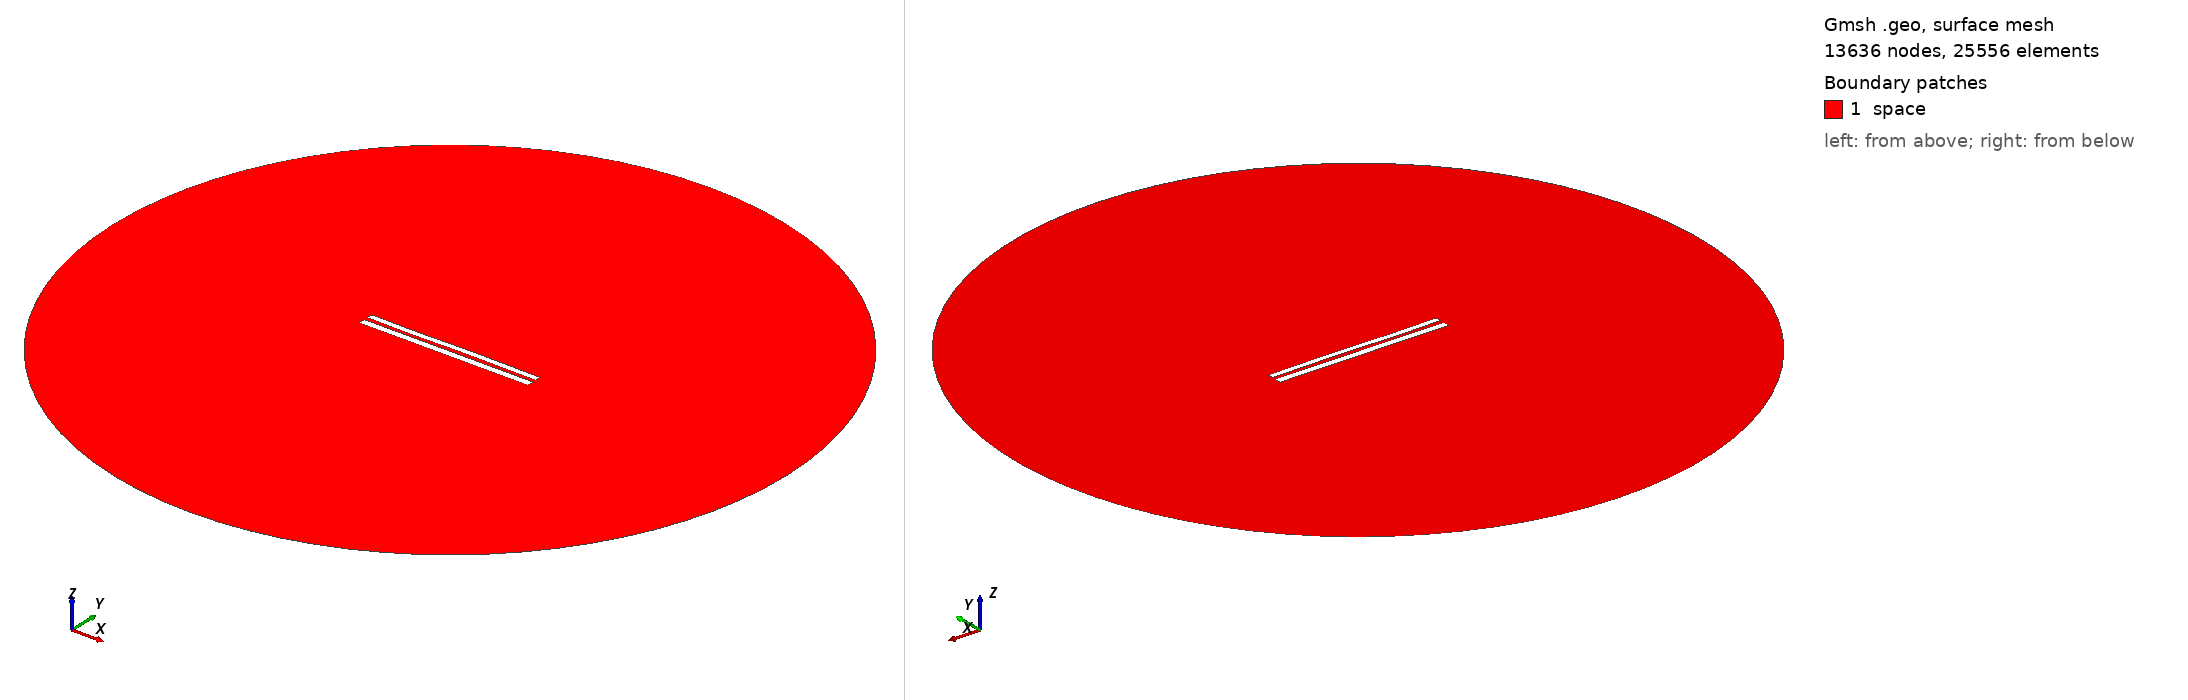

Gmsh geometry script, surface-meshed: 13636 nodes, 25556 surface elements. Boundary patches (legend numbers): 1 space. Left view from above one corner, right view from below the opposite corner. Legend entries are the model's physical surfaces. The drawing asked Gmsh for element sizes between 1% and 20% of the model's largest extent; the script's own settings can give other sizes.

=== 8302.geo (drawn) ===
//---------------------------------------
// Geometry kernel
//---------------------------------------

SetFactory("OpenCASCADE");



//---------------------------------------
// Parameters of the geometry
//---------------------------------------

// Overetch of the upper plate
overetch = 0.25;

// Distance between the plates
distance = 2.25;

// Discretization over the x axis (for the deformation)
nx = 50; 

// Length of the plate
L = 100 - overetch; 

// Number of modes
n = 4; 

// 1st mode coefficient
coeff(1) = -0.075;
beta(1) = 0.596864 * 3.1415926535 / L;

// 2nd mode coefficient
coeff(2) = 0.0;
beta(2) = 1.49418 * 3.1415926535 / L;

// 3rd mode coefficient
coeff(3) = -0.15;
beta(3) = 2.50025 * 3.1415926535 / L;

// 4th mode coefficient
coeff(4) = -0.075;
beta(4) = 3.49999 * 3.1415926535 / L;



//---------------------------------------
// Upper plate (deformed rectangle)
//---------------------------------------

// Coordiantes of the upper plate
xmin = -50;
xmax = 50 - overetch;

// Height of the upper plate
yheight = 4 - 2 * overetch;

// Indexes of the points
UpperID[] = {};
LowerID[] = {};
LeftID[] = {};
RightID[] = {};

// Point index
p = 1;

// Horizontal edges
For i In {1:nx}
    x = xmin + (i-1)*(xmax - xmin)/(nx-1);

    y_bottom = distance / 2 + overetch;
    For j In {1:n}
        C = (Cosh(beta(j)*L) + Cos(beta(j)*L)) / (Sinh(beta(j)*L) + Sin(beta(j)*L));
        y_bottom  = y_bottom + coeff(j) * (Cosh(beta(j)*(x+50)) - Cos(beta(j)*(x+50)) - C * (Sinh(beta(j)*(x+50)) - Sin(beta(j)*(x+50))));
    EndFor

    y_top = y_bottom + yheight;

    Point(p) = {x, y_top, 0, 1.0};
    UpperID[i] = p;
    p = p + 1;

    Point(p) = {x, y_bottom, 0, 1.0};
    LowerID[i] = p;
    p = p + 1;
EndFor

// Create point lists
UpperPts[] = {}; LowerPts[] = {};
For i In {1:nx}
  UpperPts[] += {UpperID[i]};
  LowerPts[] += {LowerID[i]};
EndFor

// Build splines
Spline(1) = {UpperPts[]};
Spline(2) = {LowerPts[]};
Line(3) = {LowerPts[nx-1], UpperPts[nx-1]};
Line(4) = {LowerPts[0], UpperPts[0]};

// Build the plane surface
Curve Loop(1) = {2, 3, -1, -4};
Plane Surface(1) = {1};



//---------------------------------------
// Lower plate (rectangle)
//---------------------------------------

// Vertices
Point(1001) = {-50, -1, 0, 1.0};
Point(1002) = { 50, -1, 0, 1.0};
Point(1003) = { 50,  -5, 0, 1.0};
Point(1004) = {-50,  -5, 0, 1.0};

// Edges
Line(5) = {1001, 1002};
Line(6) = {1002, 1003};
Line(7) = {1003, 1004};
Line(8) = {1004, 1001};

// Plane surface
Line Loop(2) = {5, 6, 7, 8};
Plane Surface(2) = {2}; 



//---------------------------------------
// Outer (fictious) boundary
//---------------------------------------

// Points
Point(1005) = {0, 0, 0};       // Center
Point(1006) = {200, 0, 0};     // Start point
Point(1007) = {0, 200, 0};     // 90 degrees
Point(1008) = {-200, 0, 0};    // 180 degrees
Point(1009) = {0, -200, 0};    // 270 degrees

// Circle arcs (each needs start, center, end)
Circle(9) = {1006, 1005, 1007};
Circle(10) = {1007, 1005, 1008};
Circle(11) = {1008, 1005, 1009};
Circle(12) = {1009, 1005, 1006};

// Plane surface for the entire domain
Curve Loop(3) = {9, 10, 11, 12};
Surface(3) = {3};

// Subtract the plates from the whole domain to obtain the actual domain where we want to solve the equations
BooleanDifference{ Surface{3}; Delete; }{ Surface{1}; Surface{2}; Delete; }




//---------------------------------------
// Transfinite Lines/Curves
//---------------------------------------

// Set the number of points on the boundaries
r = 7;

// Plates
Transfinite Curve {1, 2} = 50*r Using Progression 1;
Transfinite Curve {3, 4} = 2*r Using Progression 1;
Transfinite Line {5, 7} = 50*r Using Progression 1;
Transfinite Line {6, 8} = 2*r Using Progression 1;

// Outer boundary
Transfinite Line {9, 10, 11, 12} = 20 Using Progression 1;



//---------------------------------------
// Physical groups
//---------------------------------------                

// Physical curves (boundaries)
Physical Line("force_segment", 10) = {2};
Physical Line("upper_plate", 11) = {1, 3, 4};
Physical Line("lower_plate", 12) = {5, 6, 7, 8};
Physical Line("boundary", 20) = {9, 10, 11, 12};

// Physical Surfaces
Physical Surface("space", 30) = {3};



//---------------------------------------
// 6. Generate the Mesh
//---------------------------------------

// 2D mesh generation
Mesh 2;
